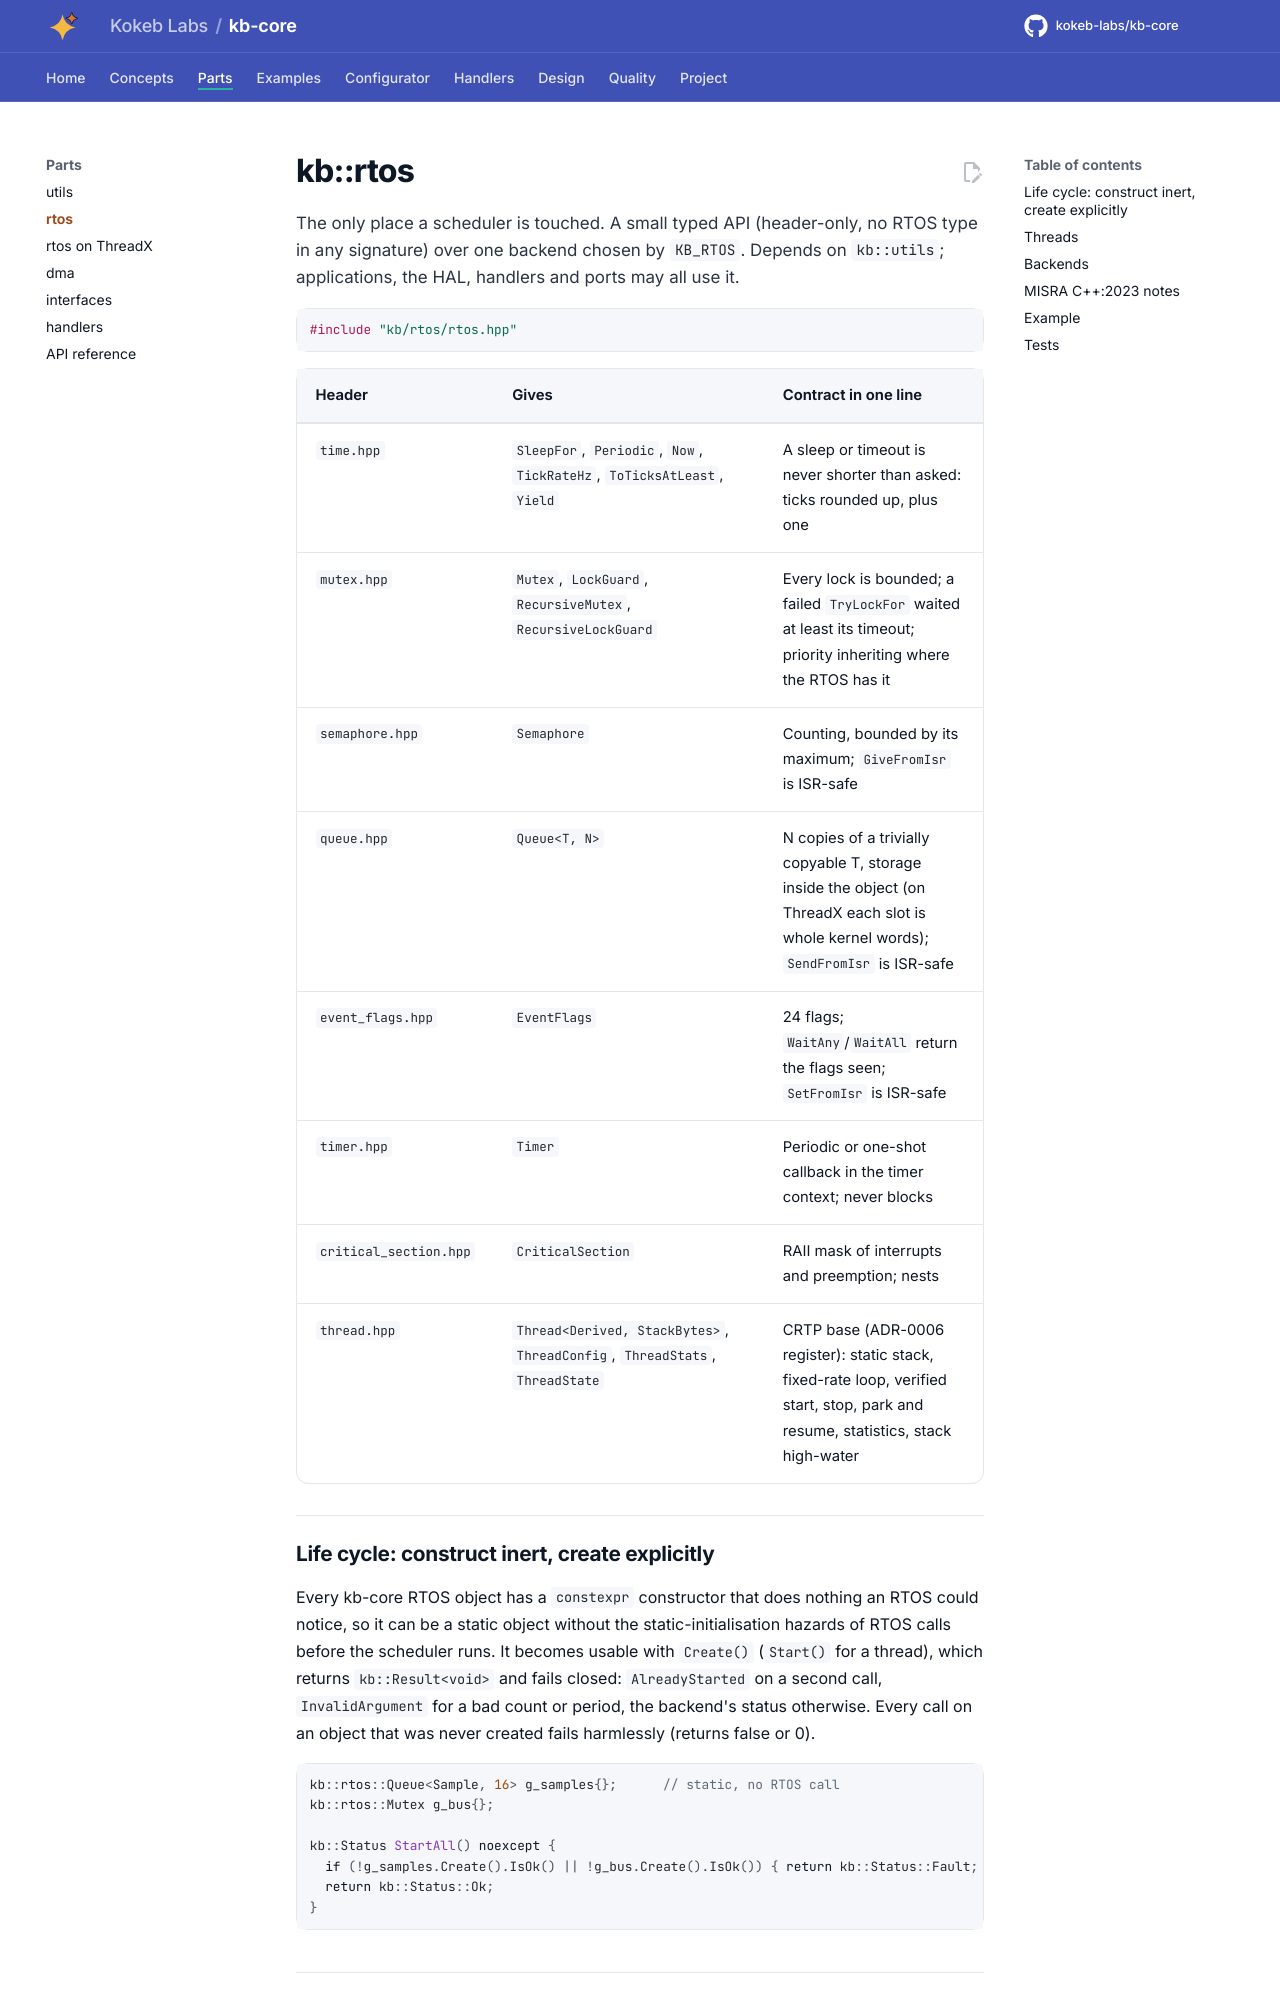

repository: kokeb-labs/kb-core · page: dev/parts/rtos/index.html · generator: mkdocs

# kb::rtos

The only place a scheduler is touched. A small typed API (header-only, no RTOS type in any signature) over one
backend chosen by `KB_RTOS`. Depends on `kb::utils`; applications, the HAL, handlers and ports may all use it.

```cpp
#include "kb/rtos/rtos.hpp"
```

| Header | Gives | Contract in one line |
| --- | --- | --- |
| `time.hpp` | `SleepFor`, `Periodic`, `Now`, `TickRateHz`, `ToTicksAtLeast`, `Yield` | A sleep or timeout is never shorter than asked: ticks rounded up, plus one |
| `mutex.hpp` | `Mutex`, `LockGuard`, `RecursiveMutex`, `RecursiveLockGuard` | Every lock is bounded; a failed `TryLockFor` waited at least its timeout; priority inheriting where the RTOS has it |
| `semaphore.hpp` | `Semaphore` | Counting, bounded by its maximum; `GiveFromIsr` is ISR-safe |
| `queue.hpp` | `Queue<T, N>` | N copies of a trivially copyable T, storage inside the object (on ThreadX each slot is whole kernel words); `SendFromIsr` is ISR-safe |
| `event_flags.hpp` | `EventFlags` | 24 flags; `WaitAny`/`WaitAll` return the flags seen; `SetFromIsr` is ISR-safe |
| `timer.hpp` | `Timer` | Periodic or one-shot callback in the timer context; never blocks |
| `critical_section.hpp` | `CriticalSection` | RAII mask of interrupts and preemption; nests |
| `thread.hpp` | `Thread<Derived, StackBytes>`, `ThreadConfig`, `ThreadStats`, `ThreadState` | CRTP base (ADR-0006 register): static stack, fixed-rate loop, verified start, stop, park and resume, statistics, stack high-water |
